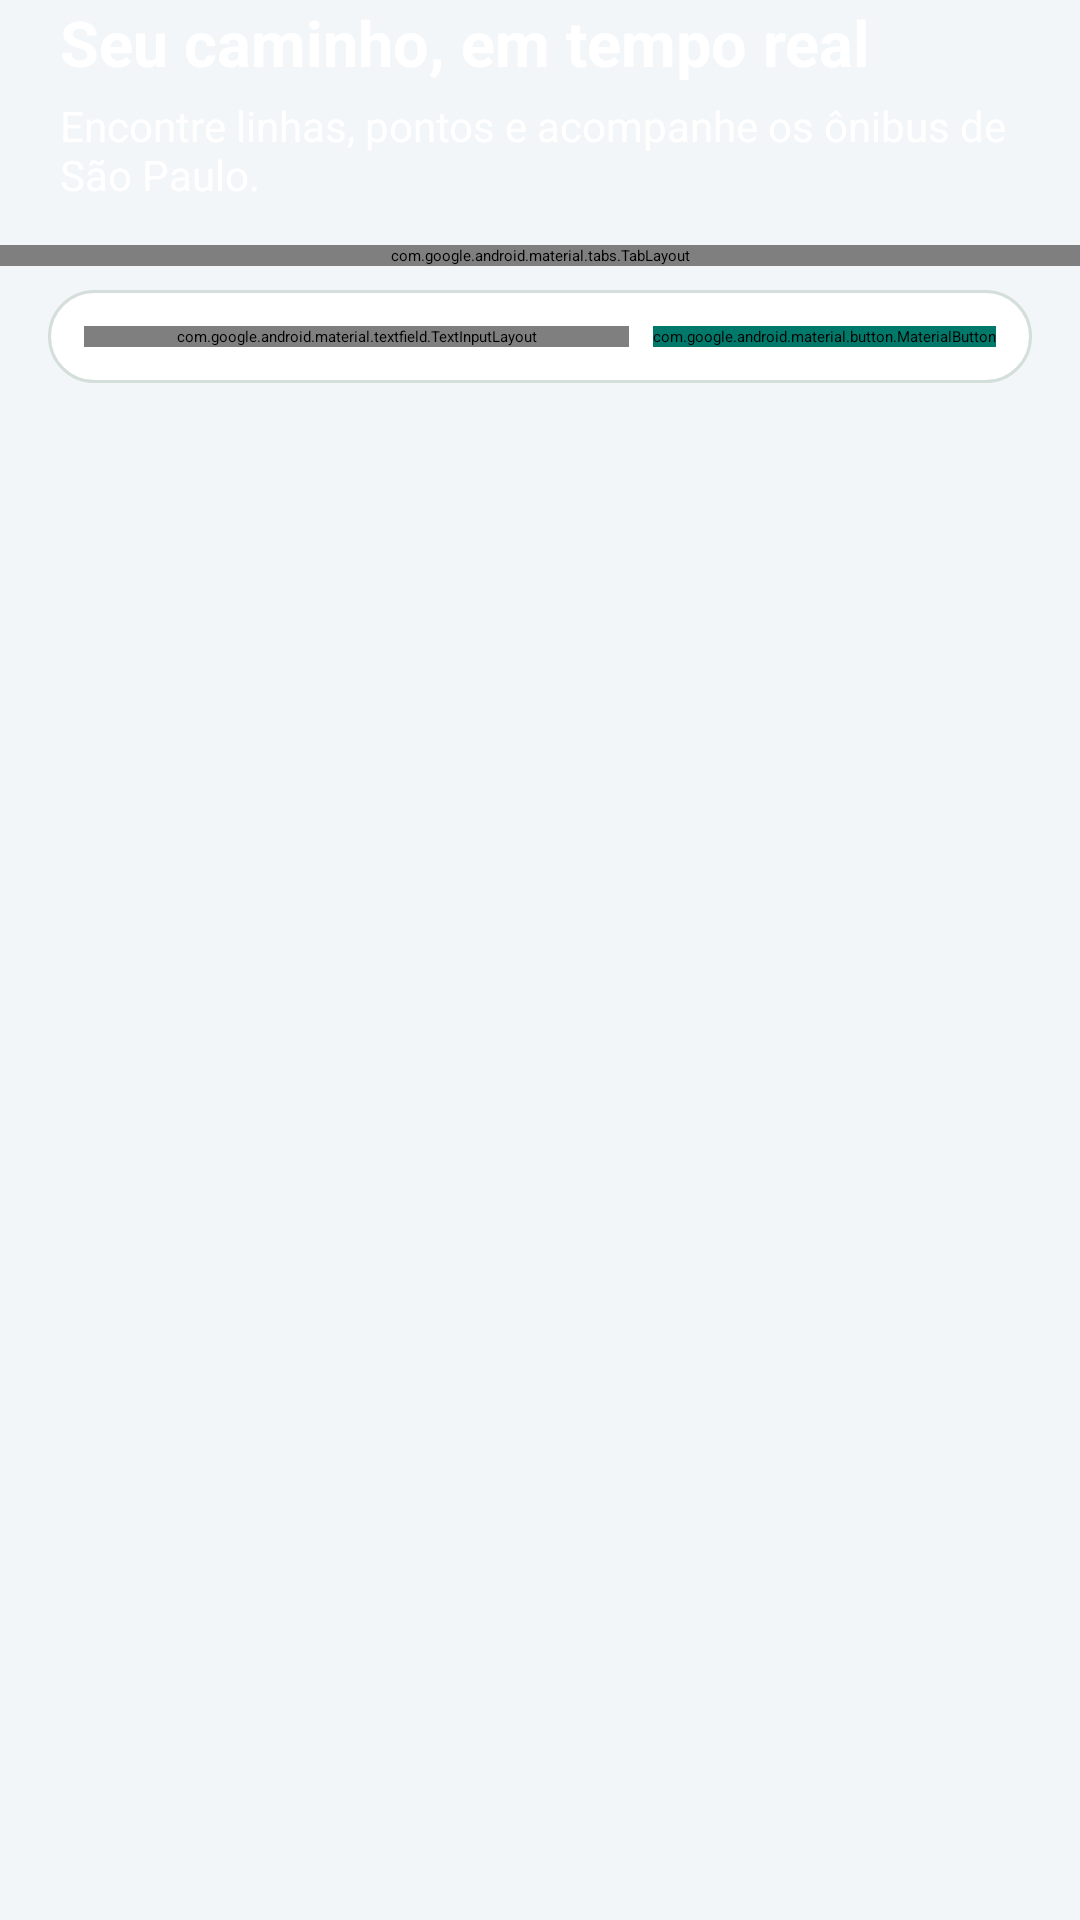

Produce the Android XML layout that renders to this screen, including the resource entries it uses.
<!-- AndroidManifest.xml: application theme Theme.NoPontoSP -->
<!-- res/layout/activity_main.xml -->
<?xml version="1.0" encoding="utf-8"?>
<androidx.drawerlayout.widget.DrawerLayout xmlns:android="http://schemas.android.com/apk/res/android"
    xmlns:app="http://schemas.android.com/apk/res-auto"
    android:id="@+id/drawerLayout"
    android:layout_width="match_parent"
    android:layout_height="match_parent">

    <LinearLayout
        android:layout_width="match_parent"
        android:layout_height="match_parent"
        android:background="@color/background_light"
        android:orientation="vertical">

        <LinearLayout
            android:layout_width="match_parent"
            android:layout_height="wrap_content"
            android:background="@drawable/home_header_gradient"
            android:elevation="4dp"
            android:orientation="vertical">

            <com.google.android.material.appbar.MaterialToolbar
                android:id="@+id/toolbar"
                android:layout_width="match_parent"
                android:layout_height="?attr/actionBarSize"
                android:background="@android:color/transparent"
                android:title="@string/app_name"
                app:navigationIcon="@drawable/ic_menu"
                app:titleTextColor="@android:color/white" />

            <LinearLayout
                android:layout_width="match_parent"
                android:layout_height="wrap_content"
                android:gravity="center_vertical"
                android:orientation="horizontal"
                android:paddingStart="20dp"
                android:paddingTop="0dp"
                android:paddingEnd="20dp"
                android:paddingBottom="14dp">

                <LinearLayout
                    android:layout_width="0dp"
                    android:layout_height="wrap_content"
                    android:layout_weight="1"
                    android:orientation="vertical">

                    <TextView
                        android:layout_width="match_parent"
                        android:layout_height="wrap_content"
                        android:text="@string/home_header_title"
                        android:textColor="@android:color/white"
                        android:textSize="21sp"
                        android:textStyle="bold" />

                    <TextView
                        android:layout_width="match_parent"
                        android:layout_height="wrap_content"
                        android:layout_marginTop="4dp"
                        android:text="@string/home_header_subtitle"
                        android:textColor="@android:color/white"
                        android:textSize="14sp" />
                </LinearLayout>

            </LinearLayout>
        </LinearLayout>

        <com.google.android.material.tabs.TabLayout
            android:id="@+id/searchTabs"
            android:layout_width="match_parent"
            android:layout_height="wrap_content"
            android:background="@color/surface_white"
            app:tabIndicatorColor="@color/primary_teal"
            app:tabIndicatorFullWidth="true"
            app:tabSelectedTextColor="@color/primary_teal"
            app:tabTextColor="@color/text_secondary" />

        <LinearLayout
            android:layout_width="match_parent"
            android:layout_height="wrap_content"
            android:layout_marginStart="16dp"
            android:layout_marginTop="8dp"
            android:layout_marginEnd="16dp"
            android:background="@drawable/list_card"
            android:elevation="2dp"
            android:orientation="horizontal"
            android:padding="12dp"
            android:gravity="center_vertical">

            <com.google.android.material.textfield.TextInputLayout
                style="@style/Widget.MaterialComponents.TextInputLayout.OutlinedBox"
                app:boxStrokeColor="@color/primary_teal"
                app:boxBackgroundColor="@color/surface_white"
                app:boxCornerRadiusTopStart="16dp"
                app:boxCornerRadiusTopEnd="16dp"
                app:boxCornerRadiusBottomStart="16dp"
                app:boxCornerRadiusBottomEnd="16dp"
                android:layout_width="0dp"
                android:layout_height="wrap_content"
                android:layout_weight="1"
                android:hint="@string/hint_busca_linha">

                <com.google.android.material.textfield.TextInputEditText
                    android:id="@+id/editBuscaLinha"
                    android:layout_width="match_parent"
                    android:layout_height="wrap_content"
                    android:imeOptions="actionSearch"
                    android:inputType="text"
                    android:maxLines="1" />
            </com.google.android.material.textfield.TextInputLayout>

            <com.google.android.material.button.MaterialButton
                android:id="@+id/btnBuscar"
                android:layout_width="wrap_content"
                android:layout_height="wrap_content"
                android:layout_marginStart="8dp"
                android:backgroundTint="@color/primary_teal"
                android:textColor="@color/button_text"
                android:text="@string/btn_buscar" />
        </LinearLayout>

        <ProgressBar
            android:id="@+id/progressBar"
            android:layout_width="wrap_content"
            android:layout_height="wrap_content"
            android:layout_gravity="center"
            android:layout_marginTop="24dp"
            android:visibility="gone" />

        <TextView
            android:id="@+id/textMensagem"
            android:layout_width="match_parent"
            android:layout_height="wrap_content"
            android:layout_marginTop="24dp"
            android:gravity="center"
            android:textColor="@color/text_secondary"
            android:visibility="gone" />

        <androidx.recyclerview.widget.RecyclerView
            android:id="@+id/recyclerLinhas"
            android:layout_width="match_parent"
            android:layout_height="0dp"
            android:layout_weight="1"
            android:clipToPadding="false"
            android:paddingTop="4dp"
            android:paddingBottom="16dp" />
    </LinearLayout>

    <LinearLayout
        android:layout_width="300dp"
        android:layout_height="match_parent"
        android:layout_gravity="start"
        android:background="@color/surface_white"
        android:orientation="vertical">

        <LinearLayout
            android:layout_width="match_parent"
            android:layout_height="160dp"
            android:background="@drawable/drawer_header"
            android:gravity="bottom"
            android:orientation="vertical"
            android:padding="20dp">

            <ImageView
                android:layout_width="52dp"
                android:layout_height="52dp"
                android:contentDescription="@string/app_name"
                android:src="@drawable/ic_launcher" />

            <TextView
                android:layout_width="match_parent"
                android:layout_height="wrap_content"
                android:layout_marginTop="8dp"
                android:text="@string/app_name"
                android:textColor="@android:color/white"
                android:textSize="18sp"
                android:textStyle="bold" />
        </LinearLayout>

        <com.google.android.material.navigation.NavigationView
            android:id="@+id/navigationView"
            android:layout_width="match_parent"
            android:layout_height="0dp"
            android:layout_weight="1"
            app:itemTextColor="@color/text_primary"
            app:itemBackground="@drawable/navigation_item_background"
            app:menu="@menu/menu_drawer" />

        <TextView
            android:id="@+id/textAppVersion"
            android:layout_width="match_parent"
            android:layout_height="wrap_content"
            android:gravity="center"
            android:padding="12dp"
            android:textColor="@color/text_secondary"
            android:textSize="11sp" />
    </LinearLayout>
</androidx.drawerlayout.widget.DrawerLayout>
<!-- resources referenced by this layout -->
<resources>
  <color name="background_light">#F3F6F8</color>
  <color name="button_text">#FFFFFF</color>
  <color name="primary_teal">#00796B</color>
  <color name="surface_white">#FFFFFF</color>
  <color name="text_primary">#172B35</color>
  <color name="text_secondary">#52616B</color>
  <!-- drawable drawer_header (drawable) -->
  <shape xmlns:android="http://schemas.android.com/apk/res/android">
      <gradient
          android:angle="0"
          android:startColor="@color/header_start"
          android:endColor="@color/header_end" />
  </shape>
  <!-- drawable ic_launcher (drawable) -->
  <?xml version="1.0" encoding="utf-8"?>
  <vector xmlns:android="http://schemas.android.com/apk/res/android"
      android:width="108dp"
      android:height="108dp"
      android:viewportWidth="108"
      android:viewportHeight="108">
      <path
          android:fillColor="#D32F2F"
          android:pathData="M0,0h108v108h-108z" />
      <path
          android:fillColor="#FFFFFF"
          android:pathData="M30,34 h48 a8,8 0 0 1 8,8 v36 a6,6 0 0 1 -6,6 h-2 a6,6 0 0 1 -6,-6 h-28 a6,6 0 0 1 -6,6 h-2 a6,6 0 0 1 -6,-6 v-36 a8,8 0 0 1 8,-8 z" />
      <path
          android:fillColor="#D32F2F"
          android:pathData="M36,42 h36 v20 h-36 z" />
      <path
          android:fillColor="#D32F2F"
          android:pathData="M38,70 a4,4 0 1 1 0,0.1 z" />
      <path
          android:fillColor="#D32F2F"
          android:pathData="M70,70 a4,4 0 1 1 0,0.1 z" />
  </vector>
  <!-- drawable list_card (drawable) -->
  <shape xmlns:android="http://schemas.android.com/apk/res/android"><solid android:color="@color/surface_white"/><corners android:radius="16dp"/><stroke android:width="1dp" android:color="@color/divider"/></shape>
  <!-- drawable navigation_item_background (drawable) -->
  <?xml version="1.0" encoding="utf-8"?>
  <selector xmlns:android="http://schemas.android.com/apk/res/android">
      <item android:state_checked="true">
          <shape android:shape="rectangle">
              <solid android:color="@color/surface_selected" />
              <corners android:radius="8dp" />
          </shape>
      </item>
      <item android:drawable="@android:color/transparent" />
  </selector>
  <string name="app_name">No Ponto SP</string>
  <string name="btn_buscar">Buscar</string>
  <string name="hint_busca_linha">Buscar linha (nome ou número)</string>
  <string name="home_header_subtitle">Encontre linhas, pontos e acompanhe os ônibus de São Paulo.</string>
  <string name="home_header_title">Seu caminho, em tempo real</string>
  <style name="Theme.NoPontoSP" parent="Theme.MaterialComponents.DayNight.NoActionBar">
          <item name="colorPrimary">@color/primary_teal</item>
          <item name="colorPrimaryVariant">@color/green_deep</item>
          <item name="colorSecondary">@color/primary_teal</item>
          <item name="colorSecondaryVariant">@color/green_deep</item>
          <item name="colorAccent">@color/primary_teal</item>
          <item name="colorSurface">@color/surface_white</item>
          <item name="colorOnPrimary">@color/button_text</item>
          <item name="colorOnSecondary">@color/button_text</item>
          <item name="colorOnSurface">@color/text_primary</item>
          <item name="colorControlActivated">@color/primary_teal</item>
          <item name="colorError">@color/error</item>
          <item name="android:windowBackground">@color/background_light</item>
          <item name="android:statusBarColor">@color/toolbar_background</item>
          <item name="android:navigationBarColor">@color/background_light</item>
          <item name="android:windowLightStatusBar">false</item>
          <item name="android:windowLightNavigationBar">false</item>
      </style>
  <color name="header_start">#00796B</color>
  <color name="header_end">#004D40</color>
  <color name="divider">#D4DEDA</color>
  <color name="surface_selected">#D5F3EB</color>
  <color name="green_deep">#004D40</color>
  <color name="error">#BA1A1A</color>
  <color name="toolbar_background">#004D40</color>
</resources>
